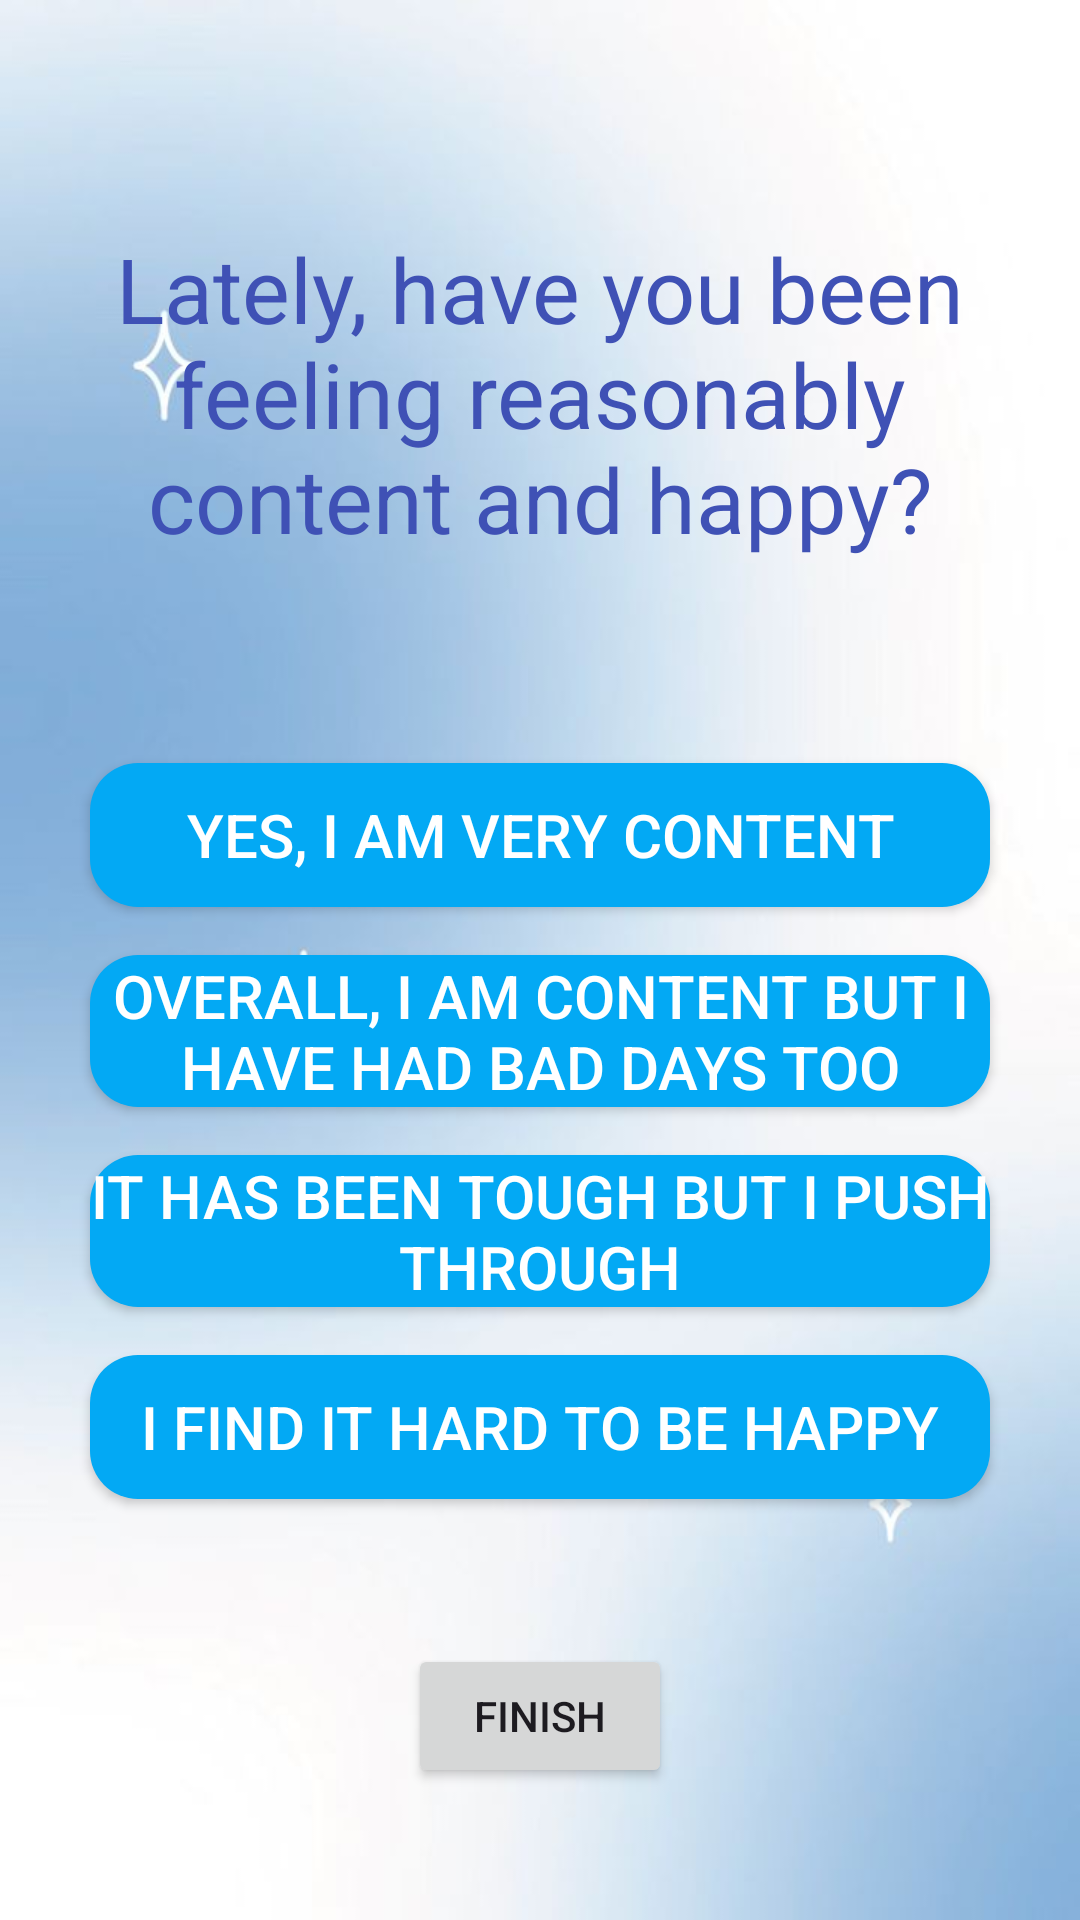

Produce the Android XML layout that renders to this screen, including the resource entries it uses.
<!-- AndroidManifest.xml: application theme Theme.Assesmentquestions -->
<!-- res/layout/activity_main12.xml -->
<RelativeLayout xmlns:android="http://schemas.android.com/apk/res/android"
    xmlns:app="http://schemas.android.com/apk/res-auto"
    xmlns:tools="http://schemas.android.com/tools"
    android:id="@+id/main"
    android:layout_width="match_parent"
    android:layout_height="match_parent"
    tools:context=".MainActivity10"
    android:background="@drawable/img">

    <TextView
        android:id="@+id/textView"
        android:layout_width="match_parent"
        android:layout_height="wrap_content"
        android:padding="16dp"
        android:text="Lately, have you been feeling reasonably content and happy?"
        android:textColor="@color/Dark_Blue"
        android:layout_marginTop="60dp"
        android:textSize="30sp"
        android:textAlignment="center"
        android:layout_marginBottom="24dp" />

    <LinearLayout
        android:layout_width="match_parent"
        android:layout_height="wrap_content"
        android:orientation="vertical"
        android:layout_below="@id/textView"
        android:gravity="center"
        android:padding="20dp">

        <Button
            android:id="@+id/button1"
            android:layout_width="300dp"
            android:layout_height="wrap_content"
            android:layout_margin="8dp"
            android:text="Yes, I am very content"
            android:background="@drawable/rounded_button"
            android:textColor="@color/white"
            android:textSize="20sp" />

        <Button
            android:id="@+id/button2"
            android:layout_width="300dp"
            android:layout_height="wrap_content"
            android:layout_margin="8dp"
            android:text="Overall, I am content but I have had bad days too"
            android:background="@drawable/rounded_button"
            android:textColor="@color/white"
            android:textSize="20sp" />

        <Button
            android:id="@+id/button3"
            android:layout_width="300dp"
            android:layout_height="wrap_content"
            android:layout_margin="8dp"
            android:text="It has been tough but I push through"
            android:background="@drawable/rounded_button"
            android:textColor="@color/white"
            android:textSize="20sp" />

        <Button
            android:id="@+id/button4"
            android:layout_width="300dp"
            android:layout_height="wrap_content"
            android:layout_margin="8dp"
            android:text="I find it hard to be happy"
            android:background="@drawable/rounded_button"
            android:textColor="@color/white"
            android:textSize="20sp" />
    </LinearLayout>

    <Button
        android:id="@+id/finishButton"
        android:layout_width="wrap_content"
        android:layout_height="wrap_content"
        android:text="Finish"
        android:layout_alignParentBottom="true"
        android:layout_centerHorizontal="true"
        android:layout_marginBottom="44dp" />

</RelativeLayout>
<!-- resources referenced by this layout -->
<resources>
  <color name="Dark_Blue">#3F51B5</color>
  <color name="white">#FFFFFFFF</color>
  <!-- drawable img: png bitmap (drawable, 159963 bytes) -->
  <!-- drawable rounded_button (drawable) -->
  <?xml version="1.0" encoding="utf-8"?>
  <shape xmlns:android="http://schemas.android.com/apk/res/android">
      <solid android:color="@color/Blue" />
      <corners android:radius="16dp" />
  </shape>
  <style name="Theme.Assesmentquestions" parent="Base.Theme.Assesmentquestions" />
  <color name="Blue">#03A9F4</color>
  <style name="Base.Theme.Assesmentquestions" parent="Theme.Material3.DayNight.NoActionBar">
          
          
      </style>
</resources>
